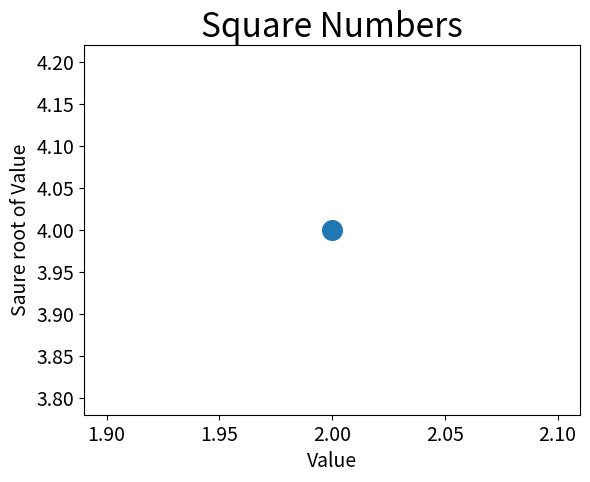

This figure's Python source:
import matplotlib.pyplot as plt
plt.scatter(2, 4, s=200)
# set scatter title and label axes
plt.title("Square Numbers", fontsize=24)
plt.xlabel('Value', fontsize=14)
plt.ylabel('Saure root of Value', fontsize=14)
# set size of tick labels
plt.tick_params(axis='both', which='major', labelsize=14)
plt.show()
